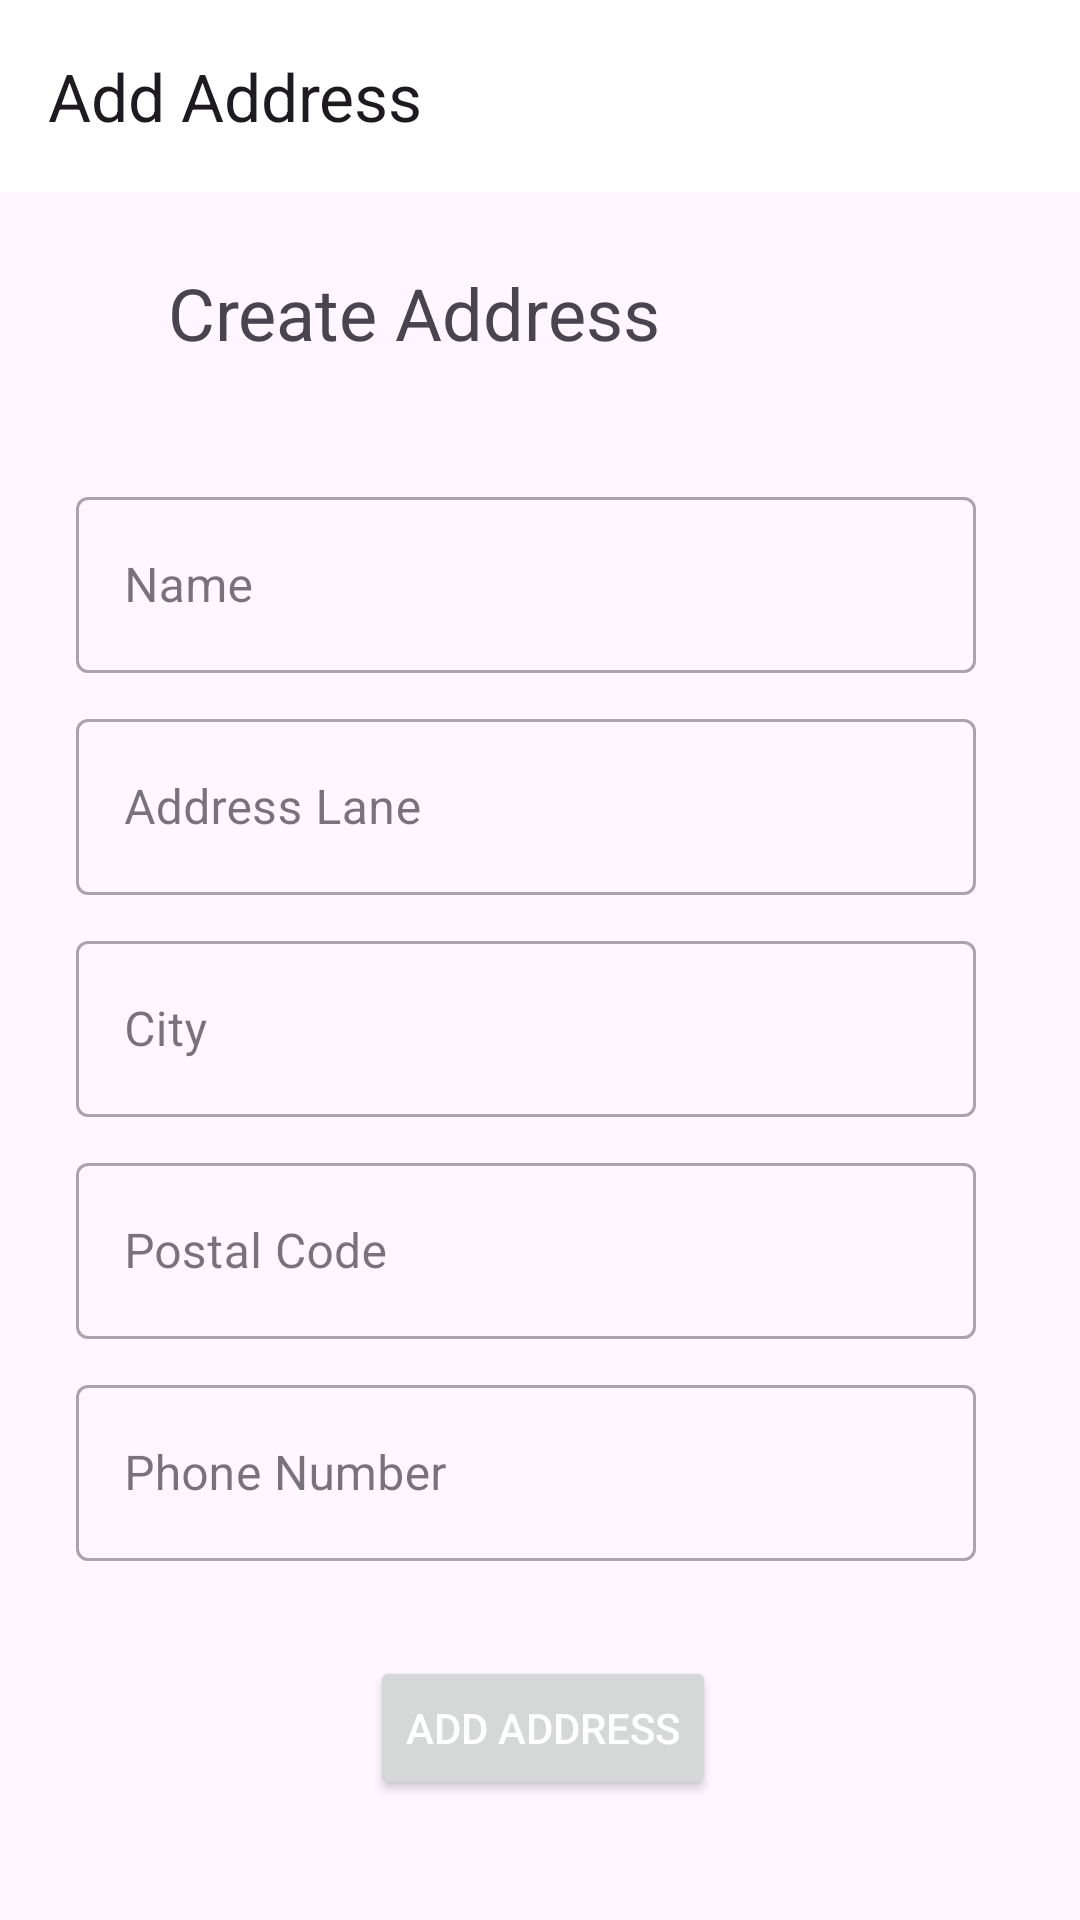

Produce the Android XML layout that renders to this screen, including the resource entries it uses.
<!-- AndroidManifest.xml: application theme Theme.ECommerce -->
<!-- res/layout/activity_add_adsress.xml -->
<?xml version="1.0" encoding="utf-8"?>
<androidx.constraintlayout.widget.ConstraintLayout xmlns:android="http://schemas.android.com/apk/res/android"
    xmlns:app="http://schemas.android.com/apk/res-auto"
    xmlns:tools="http://schemas.android.com/tools"
    android:id="@+id/main"
    android:layout_width="match_parent"
    android:layout_height="match_parent"
    tools:context=".activities.AddAdressActivity">

    <TextView
        android:id="@+id/textView8"
        android:layout_width="wrap_content"
        android:layout_height="wrap_content"
        android:layout_marginStart="56dp"
        android:layout_marginTop="24dp"
        android:text="Create Address"
        android:textSize="24sp"
        app:layout_constraintStart_toStartOf="parent"
        app:layout_constraintTop_toBottomOf="@+id/add_address_toolbar" />

    <com.google.android.material.textfield.TextInputLayout
        android:id="@+id/textInputLayout3"
        style="@style/Widget.MaterialComponents.TextInputLayout.OutlinedBox"
        android:layout_width="300dp"
        android:layout_height="64dp"
        android:layout_marginTop="40dp"
        android:hint="Name"
        app:layout_constraintEnd_toEndOf="parent"
        app:layout_constraintHorizontal_bias="0.424"
        app:layout_constraintStart_toStartOf="parent"
        app:layout_constraintTop_toBottomOf="@+id/textView8">

        <EditText
            android:id="@+id/ad_name"
            android:layout_width="match_parent"
            android:layout_height="match_parent"
            android:inputType="text" />

    </com.google.android.material.textfield.TextInputLayout>

    <com.google.android.material.textfield.TextInputLayout
        android:id="@+id/textInputLayout4"
        style="@style/Widget.MaterialComponents.TextInputLayout.OutlinedBox"
        android:layout_width="300dp"
        android:layout_height="64dp"
        android:layout_marginTop="10dp"
        android:hint="Address Lane"
        app:layout_constraintEnd_toEndOf="parent"
        app:layout_constraintHorizontal_bias="0.424"
        app:layout_constraintStart_toStartOf="parent"
        app:layout_constraintTop_toBottomOf="@+id/textInputLayout3">

        <EditText
            android:id="@+id/ad_address"
            android:layout_width="match_parent"
            android:layout_height="match_parent"
            android:inputType="text" />
    </com.google.android.material.textfield.TextInputLayout>

    <com.google.android.material.textfield.TextInputLayout
        android:id="@+id/textInputLayout5"
        style="@style/Widget.MaterialComponents.TextInputLayout.OutlinedBox"
        android:layout_width="300dp"
        android:layout_height="64dp"
        android:layout_marginTop="10dp"
        android:hint="City"
        app:layout_constraintEnd_toEndOf="parent"
        app:layout_constraintHorizontal_bias="0.424"
        app:layout_constraintStart_toStartOf="parent"
        app:layout_constraintTop_toBottomOf="@+id/textInputLayout4">

        <EditText
            android:id="@+id/ad_city"
            android:layout_width="match_parent"
            android:layout_height="match_parent"
            android:inputType="text" />

    </com.google.android.material.textfield.TextInputLayout>

    <com.google.android.material.textfield.TextInputLayout
        android:id="@+id/textInputLayout6"
        style="@style/Widget.MaterialComponents.TextInputLayout.OutlinedBox"
        android:layout_width="300dp"
        android:layout_height="64dp"
        android:layout_marginTop="10dp"
        android:hint="Postal Code"
        app:layout_constraintEnd_toEndOf="parent"
        app:layout_constraintHorizontal_bias="0.424"
        app:layout_constraintStart_toStartOf="parent"
        app:layout_constraintTop_toBottomOf="@+id/textInputLayout5">

        <EditText
            android:id="@+id/ad_code"
            android:layout_width="match_parent"
            android:layout_height="match_parent"
            android:inputType="number" />
    </com.google.android.material.textfield.TextInputLayout>

    <com.google.android.material.textfield.TextInputLayout
        style="@style/Widget.MaterialComponents.TextInputLayout.OutlinedBox"
        android:layout_width="300dp"
        android:layout_height="64dp"
        android:layout_marginTop="10dp"
        android:hint="Phone Number"
        app:layout_constraintEnd_toEndOf="parent"
        app:layout_constraintHorizontal_bias="0.424"
        app:layout_constraintStart_toStartOf="parent"
        app:layout_constraintTop_toBottomOf="@+id/textInputLayout6">

        <EditText
            android:id="@+id/ad_phone"
            android:layout_width="match_parent"
            android:layout_height="match_parent"
            android:inputType="number" />
    </com.google.android.material.textfield.TextInputLayout>

    <Button
        android:id="@+id/ad_add_address"
        android:layout_width="wrap_content"
        android:layout_height="wrap_content"
        android:layout_marginBottom="40dp"
        android:text="Add Address"
        android:textColor="@android:color/white"
        app:layout_constraintBottom_toBottomOf="parent"
        app:layout_constraintEnd_toEndOf="parent"
        app:layout_constraintHorizontal_bias="0.504"
        app:layout_constraintStart_toStartOf="parent" />

    <androidx.appcompat.widget.Toolbar
        android:id="@+id/add_address_toolbar"
        android:layout_width="match_parent"
        android:layout_height="wrap_content"
        android:background="@color/white"
        app:title="Add Address"
        android:minHeight="?attr/actionBarSize"
        android:theme="?attr/actionBarTheme"
        app:layout_constraintEnd_toEndOf="parent"
        app:layout_constraintStart_toStartOf="parent"
        app:layout_constraintTop_toTopOf="parent" />

</androidx.constraintlayout.widget.ConstraintLayout>
<!-- resources referenced by this layout -->
<resources>
  <color name="white">#FFFFFFFF</color>
  <style name="Theme.ECommerce" parent="Base.Theme.ECommerce" />
  <style name="Base.Theme.ECommerce" parent="Theme.Material3.DayNight.NoActionBar">
          
          <item name="colorPrimary">@color/blue</item>
          <item name="colorPrimaryVariant">@color/orange</item>
          
          
          
          
      </style>
  <color name="blue">#00BCD4</color>
  <color name="orange">#FF9800</color>
</resources>
